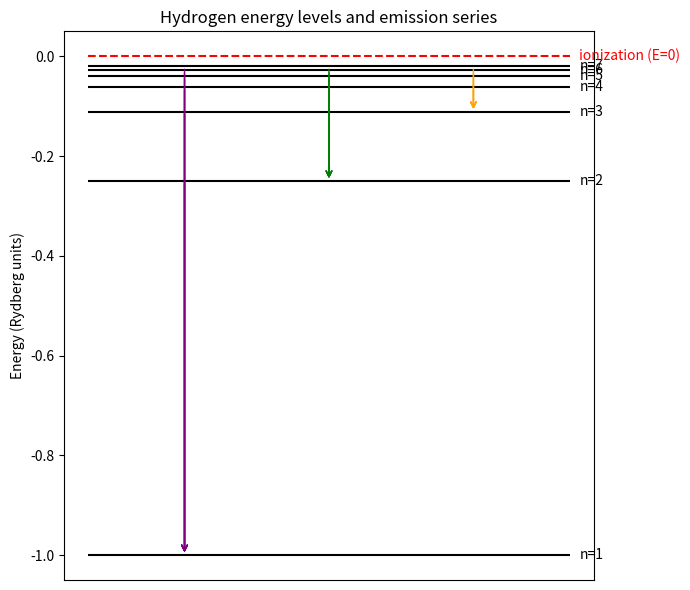

The script that saved this image:
import matplotlib.pyplot as plt


def bohr_energy(n: int) -> float:
    return -1.0 / (n * n)


def main() -> None:
    n_max = 7
    fig, ax = plt.subplots(figsize=(7, 6))
    for n in range(1, n_max + 1):
        e = bohr_energy(n)
        ax.hlines(e, 0, 1, color="black")
        ax.text(1.02, e, f"n={n}", va="center")
    ax.hlines(0, 0, 1, color="red", linestyles="dashed")
    ax.text(1.02, 0, "ionization (E=0)", va="center", color="red")
    colors = {1: "purple", 2: "green", 3: "orange"}
    for m, x in zip((1, 2, 3), (0.2, 0.5, 0.8)):
        for n in range(m + 1, n_max + 1):
            ax.annotate(
                "", xy=(x, bohr_energy(m)), xytext=(x, bohr_energy(n)),
                arrowprops=dict(arrowstyle="->", color=colors[m]))
    ax.set_ylabel("Energy (Rydberg units)")
    ax.set_title("Hydrogen energy levels and emission series")
    ax.set_xticks([])
    plt.tight_layout()
    plt.savefig("hydrogen_levels.png", dpi=150)
    print("wrote hydrogen_levels.png")


if __name__ == "__main__":
    main()
